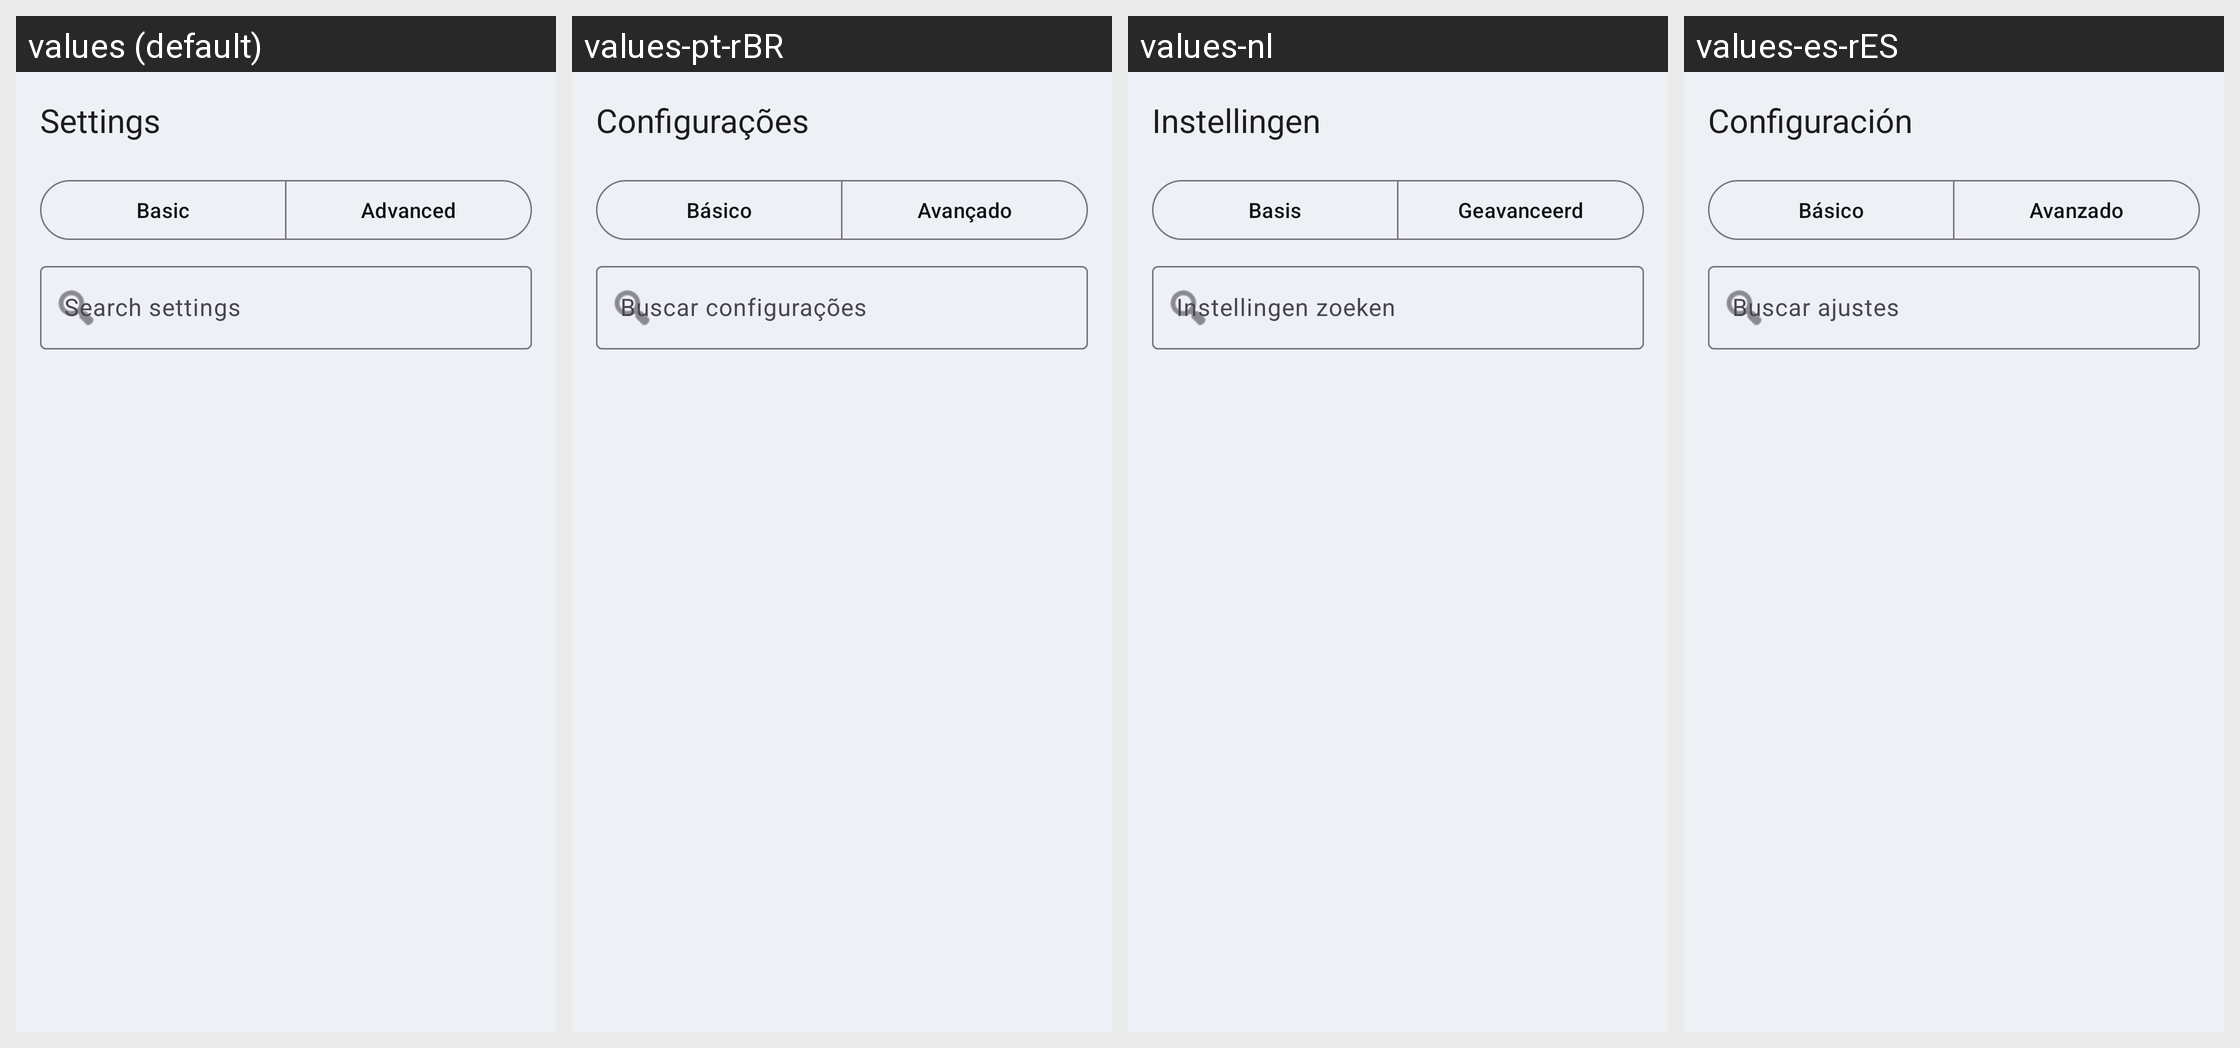

Translations of the strings shown on this Android screen, per locale in the grid:
Android screen res/layout/fragment_settings.xml rendered under 4 locales, left to right: values (default), values-pt-rBR, values-nl, values-es-rES. Device: Nexus 5 (rendered at 1080×1920; each locale shown at half size, 540×960, under a caption strip naming it); theme AppTheme.
Other locales in the repository, not shown: values-ar, values-cs, values-de, values-es, values-hu, values-it, values-ja, values-ka, values-ko, values-pl, values-ro, values-ru, values-tr, values-uk, values-vi, values-zh-rTW.
Strings drawn on this screen, with the default value and each locale's value (text and hints the layout hard-codes, and strings that could not be matched under every locale, appear in the picture but are not listed):

settings
  values: Settings
  values-pt-rBR: Configurações
  values-nl: Instellingen
  values-es-rES: Configuración

settings_tab_basic
  values: Basic
  values-pt-rBR: Básico
  values-nl: Basis
  values-es-rES: Básico

settings_tab_advanced
  values: Advanced
  values-pt-rBR: Avançado
  values-nl: Geavanceerd
  values-es-rES: Avanzado

settings_search_hint
  values: Search settings
  values-pt-rBR: Buscar configurações
  values-nl: Instellingen zoeken
  values-es-rES: Buscar ajustes
